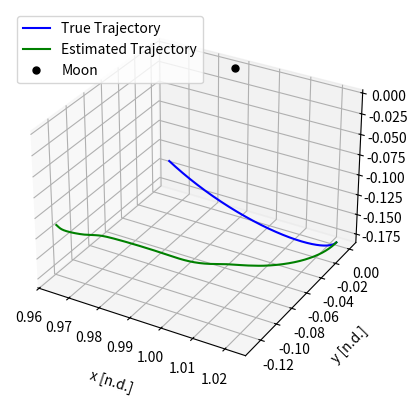
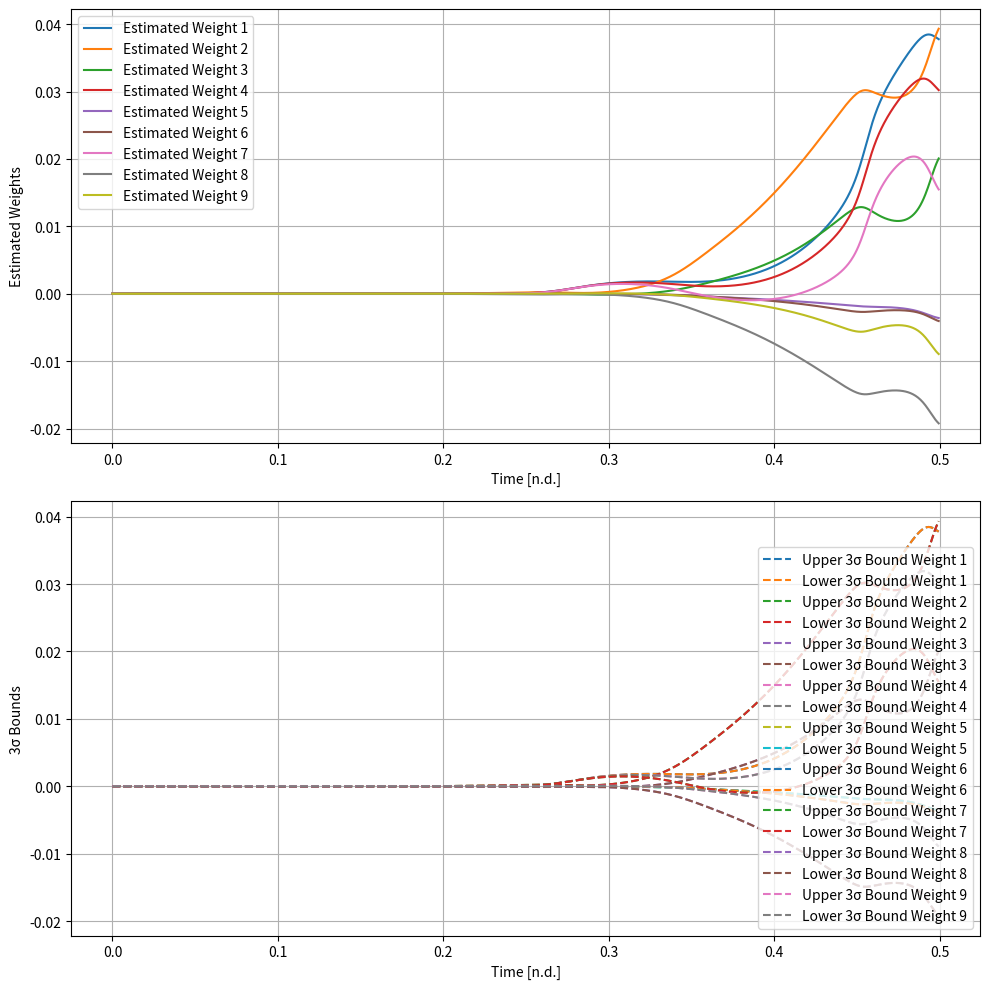
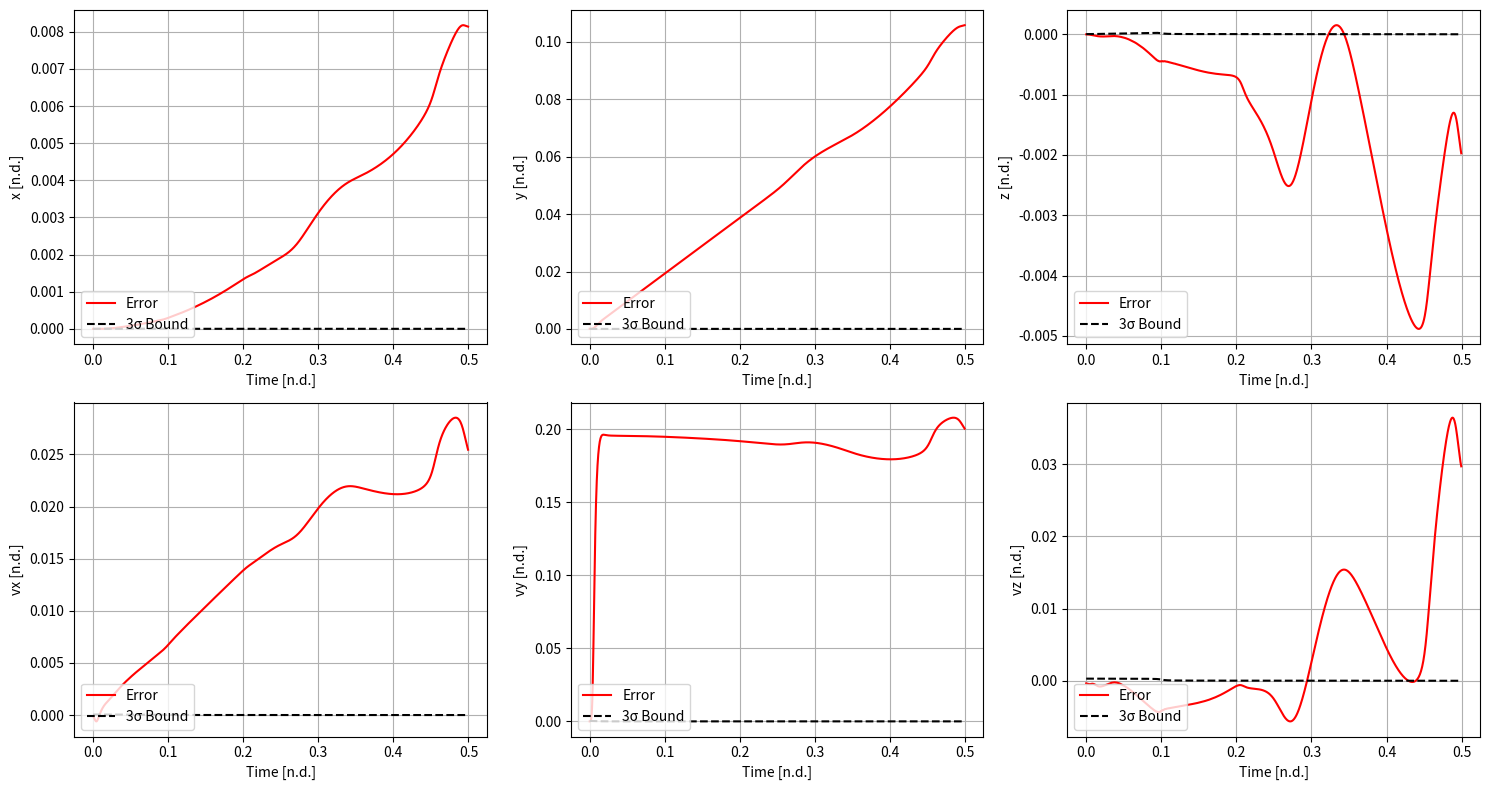

Generate these figures, in order, with matplotlib:
import numpy as np
from scipy.integrate import solve_ivp
import matplotlib.pyplot as plt
from matplotlib.ticker import MaxNLocator
from numpy.polynomial.legendre import Legendre
import numpy as np
from numpy.polynomial.legendre import Legendre


class FilterDynamics:
    def __init__(self, num_polynomials=3, mu=0.012150583925359):
        self.mu = mu
        self.num_polynomials = num_polynomials

    def polynomial_acceleration(self, state_components, weights):
        """
        Compute the bias acceleration using Legendre polynomials based on the state vector components.

        Args:
            state_components (np.ndarray): Vector of [x, y, z, vx, vy, vz].
            weights (np.ndarray): Weight matrix of size (N, 3).

        Returns:
            np.ndarray: Bias acceleration as a vector [a_x, a_y, a_z].
        """
        num_polynomials = weights.shape[0]
        legendre_basis = np.zeros(num_polynomials)

        # Compute the Legendre polynomial basis
        for i in range(num_polynomials):
            poly = Legendre.basis(i)
            legendre_basis[i] = sum([poly(x) for x in state_components])

        # Weighted sum to compute the bias acceleration
        a_bias_x = np.dot(weights[:, 0], legendre_basis)
        a_bias_y = np.dot(weights[:, 1], legendre_basis)
        a_bias_z = np.dot(weights[:, 2], legendre_basis)

        return np.array([a_bias_x, a_bias_y, a_bias_z])

    def polynomial_acceleration_partials(self, state_components, weights):
        """
        Compute the partial derivatives of the bias acceleration w.r.t. position and velocity.

        Args:
            state_components (np.ndarray): Vector of [x, y, z, vx, vy, vz].
            weights (np.ndarray): Weight matrix of size (N, 3).

        Returns:
            np.ndarray: Partial derivatives of the bias acceleration w.r.t. state.
        """
        num_polynomials = weights.shape[0]
        partials = np.zeros(
            (3, 6)
        )  # 3x6 for each component of bias w.r.t. x, y, z, vx, vy, vz

        for i in range(num_polynomials):
            poly = Legendre.basis(i)

            # Compute partial derivatives of the Legendre polynomial for each state component
            for j in range(6):
                partial_val = poly.deriv()(state_components[j])

                partials[0, j] += weights[i, 0] * partial_val  # For bias_x
                partials[1, j] += weights[i, 1] * partial_val  # For bias_y
                partials[2, j] += weights[i, 2] * partial_val  # For bias_z

        return partials

    def dynamics_stm(self, t, state):
        """
        Compute the dynamics and STM evolution, with the weights as part of the state.

        Args:
            t (float): Current time.
            state (np.ndarray): State vector, including STM flattened and the polynomial weights.

        Returns:
            np.ndarray: Time derivative of the state and STM.
        """
        # Extract the number of polynomial weights (N polynomials for x, y, z components)
        num_polynomials = self.num_polynomials
        num_weights = num_polynomials * 3  # N weights for each of x, y, z

        # Extract the STM and state
        stm_start_idx = (
            6 + num_weights
        )  # Position and velocity are in the first 6 entries
        stm = np.reshape(state[stm_start_idx:], (6 + num_weights, 6 + num_weights))

        # Extract the position, velocity, and polynomial weights from the state
        x, y, z, vx, vy, vz = state[:6]
        weights = np.reshape(state[6 : 6 + num_weights], (num_polynomials, 3))

        # CRTBP absolute dynamics
        r1 = np.sqrt((x + self.mu) ** 2 + y**2 + z**2)
        r2 = np.sqrt((x - (1 - self.mu)) ** 2 + y**2 + z**2)
        ax = (
            2 * vy
            + x
            - (1 - self.mu) * (x + self.mu) / r1**3
            - self.mu * (x - (1 - self.mu)) / r2**3
        )
        ay = -2 * vx + y - (1 - self.mu) * y / r1**3 - self.mu * y / r2**3
        az = -(1 - self.mu) * z / r1**3 - self.mu * z / r2**3

        # Bias acceleration using polynomial expansion, dependent on state components
        state_components = np.array([x, y, z, vx, vy, vz])
        bias_acceleration = self.polynomial_acceleration(state_components, weights)

        # Total acceleration (dynamics + bias)
        ax_total = ax + bias_acceleration[0]
        ay_total = ay + bias_acceleration[1]
        az_total = az + bias_acceleration[2]

        # STM dynamics: Compute the Jacobian, including bias acceleration partials
        A_prime = self.jacobian(t, state)
        d_stm = np.dot(A_prime, stm)

        # The derivative of the state (position, velocity, and weights)
        d_state = [
            vx,  # dx/dt = vx
            vy,  # dy/dt = vy
            vz,  # dz/dt = vz
            ax_total,  # dvx/dt = ax + bias_ax
            ay_total,  # dvy/dt = ay + bias_ay
            az_total,  # dvz/dt = az + bias_az
        ]

        # No dynamics are assumed for the weights (they are constant coefficients), so their derivative is zero
        d_weights = np.zeros_like(weights).flatten()

        # Return the combined state derivative and flattened STM
        return d_state + d_weights.tolist() + d_stm.flatten().tolist()

    def jacobian(self, t, state):
        """
        Compute the Jacobian matrix (A') for the state, including the effect of bias acceleration.

        Args:
            t (float): Current time.
            state (np.ndarray): State vector.

        Returns:
            np.ndarray: The Jacobian matrix including the STM part.
        """
        # Extract the number of polynomial weights (N polynomials for x, y, z components)
        num_polynomials = self.num_polynomials
        num_weights = num_polynomials * 3  # N weights for each of x, y, z

        # Extract the position, velocity, and polynomial weights from the state
        x, y, z, vx, vy, vz = state[:6]
        weights = np.reshape(state[6 : 6 + num_weights], (num_polynomials, 3))

        # CRTBP absolute dynamics
        r1 = np.sqrt((x + self.mu) ** 2 + y**2 + z**2)
        r2 = np.sqrt((x - (1 - self.mu)) ** 2 + y**2 + z**2)

        # Derivatives for the CR3BP part of the Jacobian
        df1dx = (
            1
            - (1 - self.mu) / r1**3
            + 3 * (1 - self.mu) * (x + self.mu) ** 2 / r1**5
            - self.mu / r2**3
            + 3 * self.mu * (x + self.mu - 1) ** 2 / r2**5
        )
        df1dy = (
            3 * (1 - self.mu) * (x + self.mu) * y / r1**5
            + 3 * self.mu * (x + self.mu - 1) * y / r2**5
        )
        df1dz = (
            3 * (1 - self.mu) * (x + self.mu) * z / r1**5
            + 3 * self.mu * (x + self.mu - 1) * z / r2**5
        )
        df2dy = (
            1
            - (1 - self.mu) / r1**3
            + 3 * (1 - self.mu) * y**2 / r1**5
            - self.mu / r2**3
            + 3 * self.mu * y**2 / r2**5
        )
        df2dz = 3 * (1 - self.mu) * y * z / r1**5 + 3 * self.mu * y * z / r2**5
        df3dz = (
            -(1 - self.mu) / r1**3
            + 3 * (1 - self.mu) * z**2 / r1**5
            - self.mu / r2**3
            + 3 * self.mu * z**2 / r2**5
        )

        # Jacobian matrix for the CR3BP (without weights) with enough columns for weights
        A = np.zeros((6, 6 + 3 * self.num_polynomials))
        A[:3, 3:6] = np.eye(3)  # Velocity components for x, y, z
        A[3, :3] = [df1dx, df1dy, df1dz]
        A[4, :3] = [df1dy, df2dy, df2dz]
        A[5, :3] = [df1dz, df2dz, df3dz]
        A[3, 4] = 2  # Coriolis term in the x-direction
        A[4, 3] = -2  # Coriolis term in the y-direction

        # Compute partial derivatives of the bias acceleration w.r.t. state components
        state_components = np.array([x, y, z, vx, vy, vz])
        bias_partials_state = self.polynomial_acceleration_partials(
            state_components, weights
        )

        # Add bias acceleration partials to the Jacobian
        A[3:6, :6] += bias_partials_state  # Modify the acceleration rows for x, y, z

        # Now include the partial derivatives of the bias acceleration w.r.t. the weights
        bias_partials_weights = np.zeros((3, 3 * self.num_polynomials))

        for i in range(self.num_polynomials):
            for j in range(3):  # For each component (x, y, z)
                bias_partials_weights[j, i * 3 + j] = Legendre.basis(i)(
                    state_components[j]
                )

        # Incorporate the effect of weights into the Jacobian matrix
        A[3:6, 6 : 6 + 3 * self.num_polynomials] = bias_partials_weights

        # Augmented Jacobian for the STM, including polynomial weights
        D_weights = np.zeros(
            (3 * self.num_polynomials, 6 + 3 * self.num_polynomials)
        )  # No dynamics for weights

        # Assemble the full augmented Jacobian with zero blocks for the weights
        A_prime = np.block(
            [
                [A],  # Jacobian for the state and STM parts
                [D_weights],  # No effect of weights on state dynamics
            ]
        )

        return A_prime


class BCR4BP_SRP:
    def __init__(
        self,
        mu=0.012150583925359,
        m_star=6.0458 * 1e24,  # Kilograms
        l_star=3.844 * 1e5,  # Kilometers
        t_star=375200,  # Seconds
        SRP_flag=True,
    ):
        self.mu = mu
        self.m_star = m_star
        self.l_star = l_star
        self.t_star = t_star
        self.SRP_flag = SRP_flag

    def dynamics(self, t, y):
        x, y, z, vx, vy, vz = y

        # CRTBP absolute dynamics
        r1 = np.sqrt((x + self.mu) ** 2 + y**2 + z**2)
        r2 = np.sqrt((x - (1 - self.mu)) ** 2 + y**2 + z**2)
        ax = (
            2 * vy
            + x
            - (1 - self.mu) * (x + self.mu) / r1**3
            - self.mu * (x - (1 - self.mu)) / r2**3
        )
        ay = -2 * vx + y - (1 - self.mu) * y / r1**3 - self.mu * y / r2**3
        az = -(1 - self.mu) * z / r1**3 - self.mu * z / r2**3

        # BCR4BP additional values and components
        ms = 1.988500 * 1e30 / self.m_star  # Scaled mass of the Sun
        ws = -9.25195985 * 1e-1  # Scaled angular velocity of the Sun
        rho = 149.9844 * 1e6 / self.l_star  # Scaled distance Sun-(Earth+Moon)
        rho_vec = rho * np.array([np.cos(ws * t), np.sin(ws * t), 0])
        r3 = np.sqrt(
            (x - rho * np.cos(ws * t)) ** 2 + (y - rho * np.sin(ws * t)) ** 2 + z**2
        )
        a_4b = np.array(
            (
                -ms * (x - rho * np.cos(ws * t)) / r3**3 - ms * np.cos(ws * t) / rho**2,
                -ms * (y - rho * np.sin(ws * t)) / r3**3 - ms * np.sin(ws * t) / rho**2,
                -ms * z / r3**3,
            )
        )

        # SRP additional values and components
        P = 4.56 / (
            (self.m_star * self.l_star / self.t_star**2) / self.l_star**2
        )  # OSS: N x km^-2
        Cr = 1  # OSS: unitless
        A = 1e-6 / self.l_star**2  # s/c of 1 m^2
        m = 2000 / self.m_star  # s/c of 1000 kg
        if self.SRP_flag:
            dist_coeff = 1
        else:
            dist_coeff = 0
        a_srp = -(Cr * A * P * dist_coeff / m) * rho_vec

        return [
            vx,
            vy,
            vz,
            ax + a_4b[0] + a_srp[0],
            ay + a_4b[1] + a_srp[1],
            az + a_4b[2] + a_srp[2],
        ]


class MeasurementModel:
    def __init__(self, origin, Noise_flag=True, num_additional_states=6):
        """
        Initialize the MeasurementModel.

        Args:
            origin (np.ndarray): Origin state (position and velocity of the ground station).
            Noise_flag (bool): Whether to include noise in the measurements.
            num_additional_states (int): Number of additional state variables for which
                                         partial derivatives are zero (e.g., polynomial weights).
        """
        self.origin = origin
        self.Noise_flag = Noise_flag
        self.num_additional_states = (
            num_additional_states  # Number of extra state variables
        )

    def get_measurements(self, position, velocity, sigma_range, sigma_range_rate):
        """
        Compute the range and range rate based on relative position and velocity.

        Args:
            position (np.ndarray): The current position [x, y, z].
            velocity (np.ndarray): The current velocity [vx, vy, vz].
            sigma_range (float): Noise standard deviation for the range.
            sigma_range_rate (float): Noise standard deviation for the range rate.

        Returns:
            np.ndarray: Array of [range, range_rate] with optional noise.
        """
        rel_position = position - self.origin[:3]
        rel_velocity = velocity - self.origin[3:6]

        # Compute range (distance) and range rate (radial velocity)
        range_ = np.linalg.norm(rel_position)
        range_rate = np.dot(rel_position, rel_velocity) / range_

        # Add measurement noise if Noise_flag is True
        if self.Noise_flag:
            range_ += np.random.normal(0, sigma_range)
            range_rate += np.random.normal(0, sigma_range_rate)

        return np.array([range_, range_rate])

    def jacobian(self, position, velocity):
        """
        Compute the Jacobian matrix for the range and range-rate measurement.

        Args:
            position (np.ndarray): The current position [x, y, z].
            velocity (np.ndarray): The current velocity [vx, vy, vz].

        Returns:
            np.ndarray: The Jacobian matrix (2x(6 + num_additional_states)).
        """
        # Compute the relative position and velocity with respect to the origin
        rel_position = position - self.origin[:3]
        rel_velocity = velocity - self.origin[3:6]

        # Compute range and range rate
        range_ = np.linalg.norm(rel_position)
        range_rate = np.dot(rel_position, rel_velocity) / range_

        # Partial derivatives for range
        range_grad = np.concatenate((rel_position / range_, np.zeros(3)))

        # Partial derivatives for range rate
        range_rate_grad = np.concatenate(
            (
                (rel_velocity - rel_position * range_rate / range_) / range_,
                rel_position / range_,
            )
        )

        # Combine the gradients to form the base Jacobian (2x6 matrix)
        H_base = np.vstack((range_grad, range_rate_grad))

        # Extend the Jacobian with zeros for additional state variables
        if self.num_additional_states > 0:
            zero_partials = np.zeros(
                (2, self.num_additional_states)
            )  # (2xN) zero matrix
            H = np.hstack(
                (H_base, zero_partials)
            )  # (2x(6 + num_additional_states)) matrix
        else:
            H = H_base

        return H


class ExtendedKalmanFilter:
    def __init__(self, dynamicalModel, measurementModel, R, x0, P0):
        self.dynamicalModel = dynamicalModel  # Dynamical model
        self.measurementModel = measurementModel  # Measurement model
        self.R = R  # Measurement noise covariance
        self.x = x0  # Initial state deviation estimate
        self.P = P0  # Initial covariance estimate
        self.n = len(x0)  # State dimension

    def predict(self, dt):
        # Integrate dynamics
        sol = solve_ivp(
            self.dynamicalModel.dynamics_stm,
            [0, dt],
            np.concatenate((self.x, np.reshape(np.eye(self.n), (self.n**2,)))),
            method="LSODA",
            rtol=2.5 * 1e-14,
            atol=2.5 * 1e-14,
            t_eval=[dt],
        )

        # Predict state using the dynamical model
        self.x = sol.y[: self.n, -1]

        # Predict covariance (with SNC method)
        F = np.reshape(sol.y[self.n :, -1], (self.n, self.n))
        self.P = np.dot(np.dot(F, self.P), F.T)

    def update(self, z):
        # Calculate Kalman gain
        H = self.measurementModel.jacobian(self.x[:3], self.x[3:6])
        S = np.dot(np.dot(H, self.P), H.T) + self.R
        K = np.dot(np.dot(self.P, H.T), np.linalg.inv(S))

        # Update state estimate
        y = z - measurement_model.get_measurements(
            self.x[:3], self.x[3:6], np.sqrt(self.R[0, 0]), np.sqrt(self.R[1, 1])
        )
        self.x = self.x + np.dot(K, y)

        # Update covariance estimate
        self.P = self.P - np.dot(np.dot(K, H), self.P)
        self.P = 0.5 * (self.P + self.P.T)  # OSS: Ensure symmetry


# Define the system dynamics and measurement model
num_polynomials = 3
filter_dynamics = FilterDynamics(num_polynomials=num_polynomials)  # Reference dynamics
bcr4bp_srp = BCR4BP_SRP()  # True dynamics

# Measurement model setup
gs_state = np.array([0, 0, 0, 0, 0, 0])  # Ground station state
measurement_model = MeasurementModel(
    gs_state, num_additional_states=3 * num_polynomials
)

# Initial conditions for true state and reference state (x, y, z, vx, vy, vz)
initial_state_true = np.array(
    [
        1.02206694e00,
        -1.32282592e-07,
        -1.82100000e-01,
        -1.69229909e-07,
        -1.03353155e-01,
        6.44013821e-07,
    ]
)  # 9:2 NRO - 50m after apolune, already corrected, rt = 399069639.7170633, vt = 105.88740083894766
sigma_pos = 1e-6  # ~1 km
sigma_vel = 1e-4  # ~0.1 m/s
sigma_state = np.array(
    [sigma_pos, sigma_pos, sigma_pos, sigma_vel, sigma_vel, sigma_vel]
)

# Create initial reference state with noise
initial_state_ref = initial_state_true + np.random.normal(0, sigma_state)

# Define the time span for the simulation
t_span = (0, 0.5)  # 2.17 days
num_points = 1000
dt = (t_span[1] - t_span[0]) / (num_points - 1)
t_eval = np.linspace(*t_span, num_points)

# Integrate the TRUE dynamics
solution_true = solve_ivp(
    bcr4bp_srp.dynamics,
    t_span,
    initial_state_true,
    method="LSODA",
    rtol=2.5 * 1e-14,
    atol=2.5 * 1e-14,
    t_eval=t_eval,
)

# Initialize random small initial weights for the polynomial expansion
initial_weights = np.random.uniform(-1e-14, 1e-14, size=3 * num_polynomials)

# Combine the initial state (position, velocity, weights) into a single vector
initial_state = np.concatenate([initial_state_ref, initial_weights])

# Create the combined uncertainties vector
sigma_weights = np.full(3 * num_polynomials, 1e-6)  # Small uncertainty for weights
sigma_combined = np.concatenate([sigma_state, sigma_weights])

# Define the initial covariance matrix P0 using the combined uncertainties
P0 = np.diag(np.square(sigma_combined))  # Initial covariance estimate

# Simulate measurements
sigma_range = 1e-9  # ~1 m uncertainty in range
sigma_range_rate = 1e-5  # ~0.1 m/s uncertainty in range rate
positions_true = solution_true.y[:3, :]
velocities_true = solution_true.y[3:6, :]
measurements_true = np.array(
    [
        measurement_model.get_measurements(
            positions_true[:, i], velocities_true[:, i], sigma_range, sigma_range_rate
        )
        for i in range(len(t_eval) - 1)
    ]
)

# Kalman filter setup
R = np.diag([sigma_range**2, sigma_range_rate**2])  # Measurement noise covariance

# Initialize Kalman filter
ekf = ExtendedKalmanFilter(filter_dynamics, measurement_model, R, initial_state, P0)

# Run Kalman filter
n = len(initial_state)
filtered_state = np.zeros((n, len(t_eval) - 1))
covariance = np.zeros((n, n, len(t_eval) - 1))

for i in range(len(t_eval) - 1):
    ekf.predict(dt)
    ekf.update(measurements_true[i])
    filtered_state[:, i] = ekf.x
    covariance[:, :, i] = ekf.P

# Save filtered state and covariance for later analysis
np.save("filtered_state_EKF_CR3BP.npy", filtered_state)
np.save("covariance_EKF_CR3BP.npy", covariance)

# Plot the true and estimated trajectories
plt.figure()
ax = plt.axes(projection="3d")
mu = 0.012150583925359

# Plot true trajectory
ax.plot3D(
    solution_true.y[0],
    solution_true.y[1],
    solution_true.y[2],
    label=r"True Trajectory",
    color="blue",
)

# Plot estimated trajectory
ax.plot3D(
    filtered_state[0],
    filtered_state[1],
    filtered_state[2],
    label=r"Estimated Trajectory",
    color="green",
)
ax.plot3D(1 - mu, 0, 0, "ko", markersize=5, label=r"Moon")
ax.set_xlabel(r"x [n.d.]", labelpad=10)
ax.set_ylabel(r"y [n.d.]", labelpad=10)
ax.set_zlabel(r"z [n.d.]", labelpad=10)
plt.legend()
plt.grid(True)
plt.show()

# Extract estimated weights and their covariance
weights_start_idx = 6  # Weights start after [x, y, z, vx, vy, vz]
weights_end_idx = weights_start_idx + 3 * num_polynomials

estimated_weights = filtered_state[weights_start_idx:weights_end_idx, :]
covariance_weights = covariance[
    weights_start_idx:weights_end_idx, weights_start_idx:weights_end_idx, :
]

# Plot estimated weights and their 3-sigma bounds
fig, (ax1, ax2) = plt.subplots(2, 1, figsize=(10, 10))
for i in range(3 * num_polynomials):
    ax1.plot(t_eval[:-1], estimated_weights[i, :], label=f"Estimated Weight {i+1}")
ax1.set_xlabel("Time [n.d.]")
ax1.set_ylabel("Estimated Weights")
ax1.legend()
ax1.grid(True)
for i in range(3 * num_polynomials):
    sigma_bound_weights = 3 * np.sqrt(np.abs(covariance_weights[i, i, :]))
    ax2.plot(
        t_eval[:-1],
        estimated_weights[i, :] + sigma_bound_weights,
        linestyle="--",
        label=f"Upper 3σ Bound Weight {i+1}",
    )
    ax2.plot(
        t_eval[:-1],
        estimated_weights[i, :] - sigma_bound_weights,
        linestyle="--",
        label=f"Lower 3σ Bound Weight {i+1}",
    )
ax2.set_xlabel("Time [n.d.]")
ax2.set_ylabel("3σ Bounds")
ax2.legend()
ax2.grid(True)
plt.tight_layout()
plt.show()


# Calculate and plot error between true and estimated trajectory
error = solution_true.y[:, :-1] - filtered_state[:6, :]

# Calculate the 3-sigma bound for the state error
sigma_bound_state = np.zeros((6, len(t_eval) - 1))
for i in range(len(t_eval) - 1):
    sigma_bound_state[:, i] = 3 * np.sqrt(np.abs(np.diagonal(covariance[:6, :6, i])))

# Plot state errors and 3-sigma bounds in a 2x3 grid
fig, axs = plt.subplots(2, 3, figsize=(15, 8))

for i in range(6):
    row_index = 0 if i < 3 else 1
    col_index = i % 3
    axs[row_index, col_index].plot(
        t_eval[:-1], error[i, :], linestyle="-", color="red", label=r"Error"
    )
    axs[row_index, col_index].plot(
        t_eval[:-1],
        sigma_bound_state[i, :],
        linestyle="--",
        color="black",
        label=r"3σ Bound",
    )
    axs[row_index, col_index].set_ylabel(
        f"{['x', 'y', 'z', 'vx', 'vy', 'vz'][i]} [n.d.]"
    )
    axs[row_index, col_index].set_xlabel("Time [n.d.]")
    axs[row_index, col_index].legend(loc="lower left")
    axs[row_index, col_index].grid(True)

plt.tight_layout()
plt.show()
